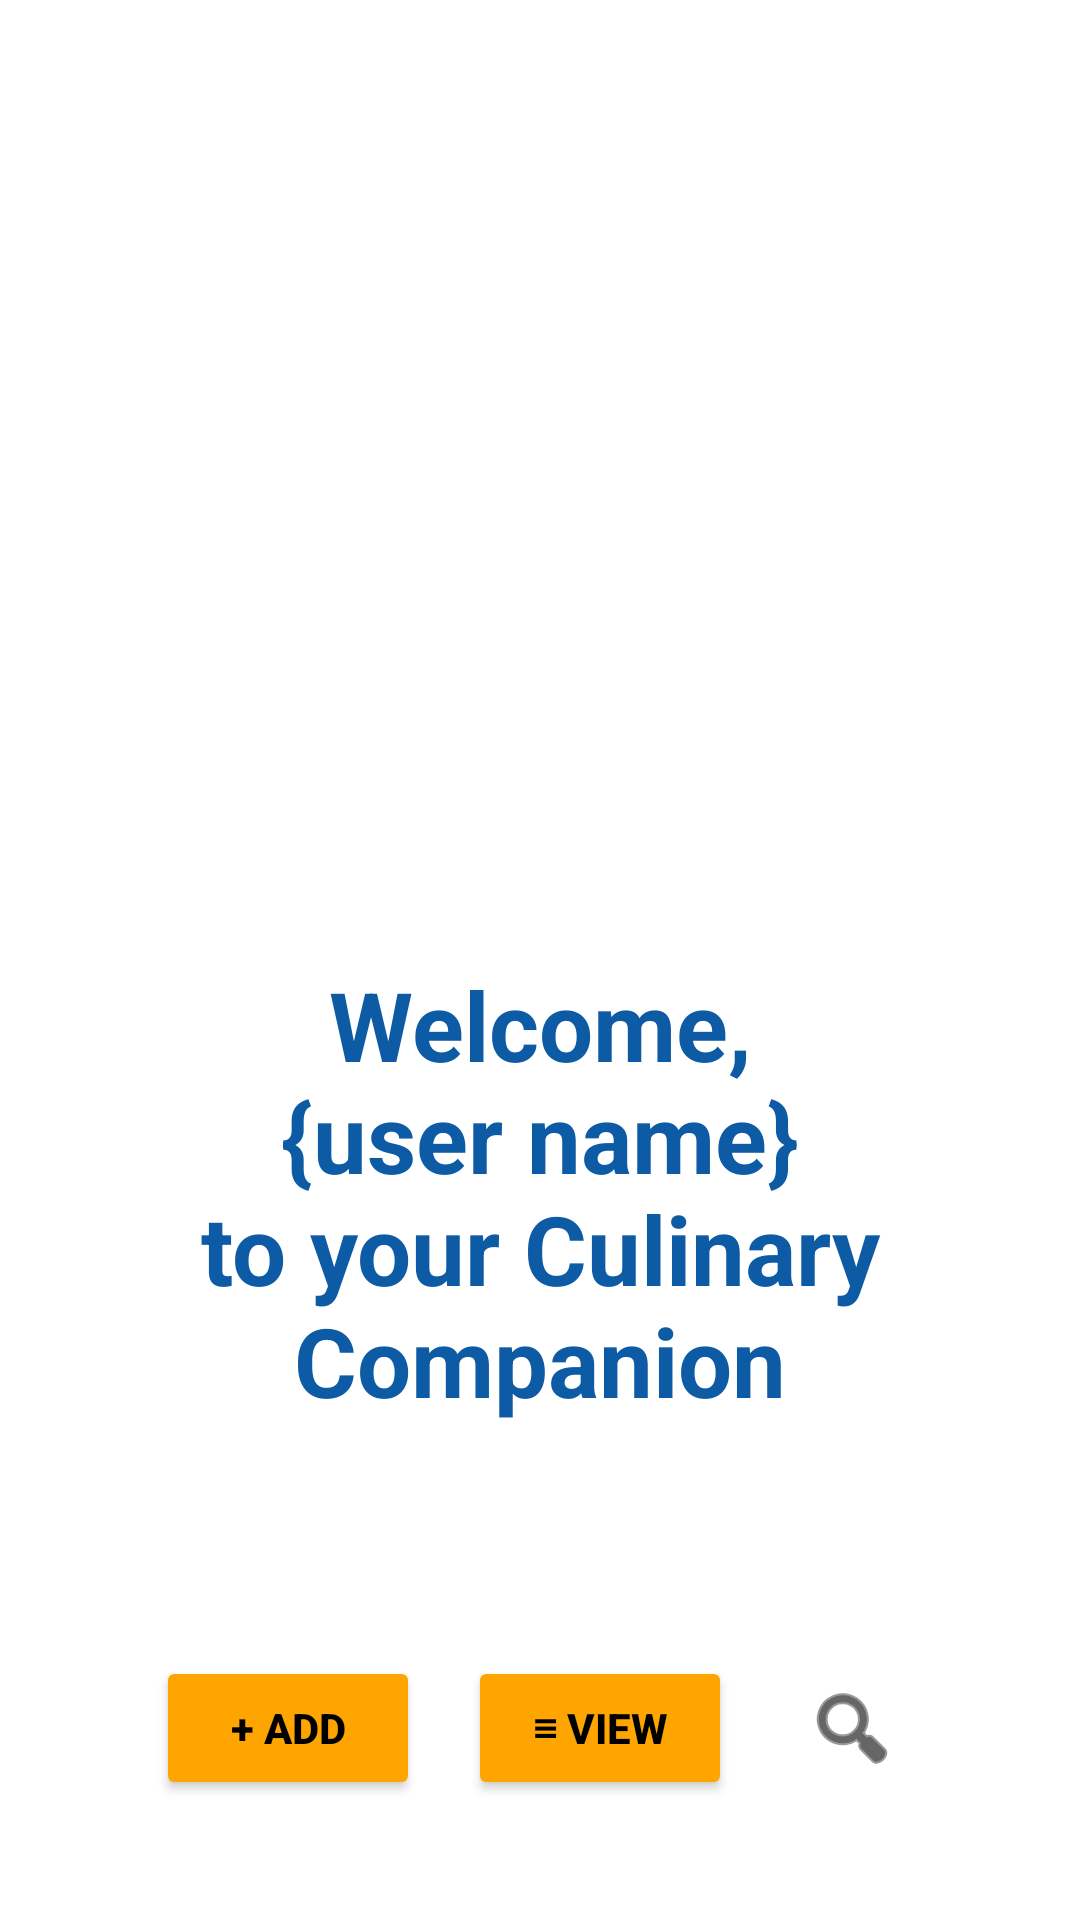

Layout XML and referenced resources for this Android screen:
<!-- AndroidManifest.xml: application theme Theme.CulinaryCompanion -->
<!-- res/layout/activity_main.xml -->
<?xml version="1.0" encoding="utf-8"?>
<LinearLayout xmlns:android="http://schemas.android.com/apk/res/android"
    xmlns:app="http://schemas.android.com/apk/res-auto"
    android:orientation="vertical"
    android:layout_width="match_parent"
    android:layout_height="match_parent"
    android:padding="24dp"
    android:background="#FFFFFF">

    
    <ImageView
        android:layout_width="280dp"
        android:layout_height="280dp"
        android:layout_gravity="center"
        android:layout_marginBottom="16dp"
        android:contentDescription="@string/app_logo_description"
        android:src="@drawable/logo" />

    
    <TextView
        android:layout_width="match_parent"
        android:layout_height="wrap_content"
        android:text="@string/welcome_message"
        android:textSize="32sp"
        android:textColor="#0D5BA5"
        android:textStyle="bold"
        android:gravity="center"
        android:layout_marginBottom="16dp" />

    
    <View
        android:layout_width="match_parent"
        android:layout_height="0dp"
        android:layout_weight="1" />

    
    <LinearLayout
        android:layout_width="match_parent"
        android:layout_height="wrap_content"
        android:orientation="horizontal"
        android:gravity="center"
        android:layout_marginBottom="16dp">

        
        <Button
            android:id="@+id/btnMainAdd"
            android:layout_width="wrap_content"
            android:layout_height="wrap_content"
            android:text="@string/add_button"
            android:textStyle="bold"
            android:textColor="#000000"
            android:backgroundTint="#FFA500" />

        
        <Button
            android:id="@+id/btnMainView"
            android:layout_width="wrap_content"
            android:layout_height="wrap_content"
            android:text="@string/view_button"
            android:textStyle="bold"
            android:textColor="#000000"
            android:backgroundTint="#FFA500"
            android:layout_marginStart="16dp"
            android:layout_marginEnd="16dp" />

        
        <ImageButton
            android:id="@+id/btnSearch"
            android:layout_width="48dp"
            android:layout_height="48dp"
            android:src="@android:drawable/ic_menu_search"
            android:background="?android:attr/selectableItemBackgroundBorderless"
            android:contentDescription="@string/search_button"
            app:tint="#000000" />
    </LinearLayout>
</LinearLayout>
<!-- resources referenced by this layout -->
<resources>
  <string name="add_button">+ ADD</string>
  <string name="app_logo_description">App logo</string>
  <string name="search_button">Search</string>
  <string name="view_button">≡ VIEW</string>
  <string name="welcome_message">Welcome,\n{user name}\nto your Culinary Companion</string>
  <style name="Theme.CulinaryCompanion" parent="Theme.AppCompat.Light.NoActionBar">
          <item name="colorPrimary">#FFA500</item>
          <item name="colorPrimaryDark">#CC8400</item>
          <item name="colorAccent">#FFC107</item>
      </style>
</resources>
